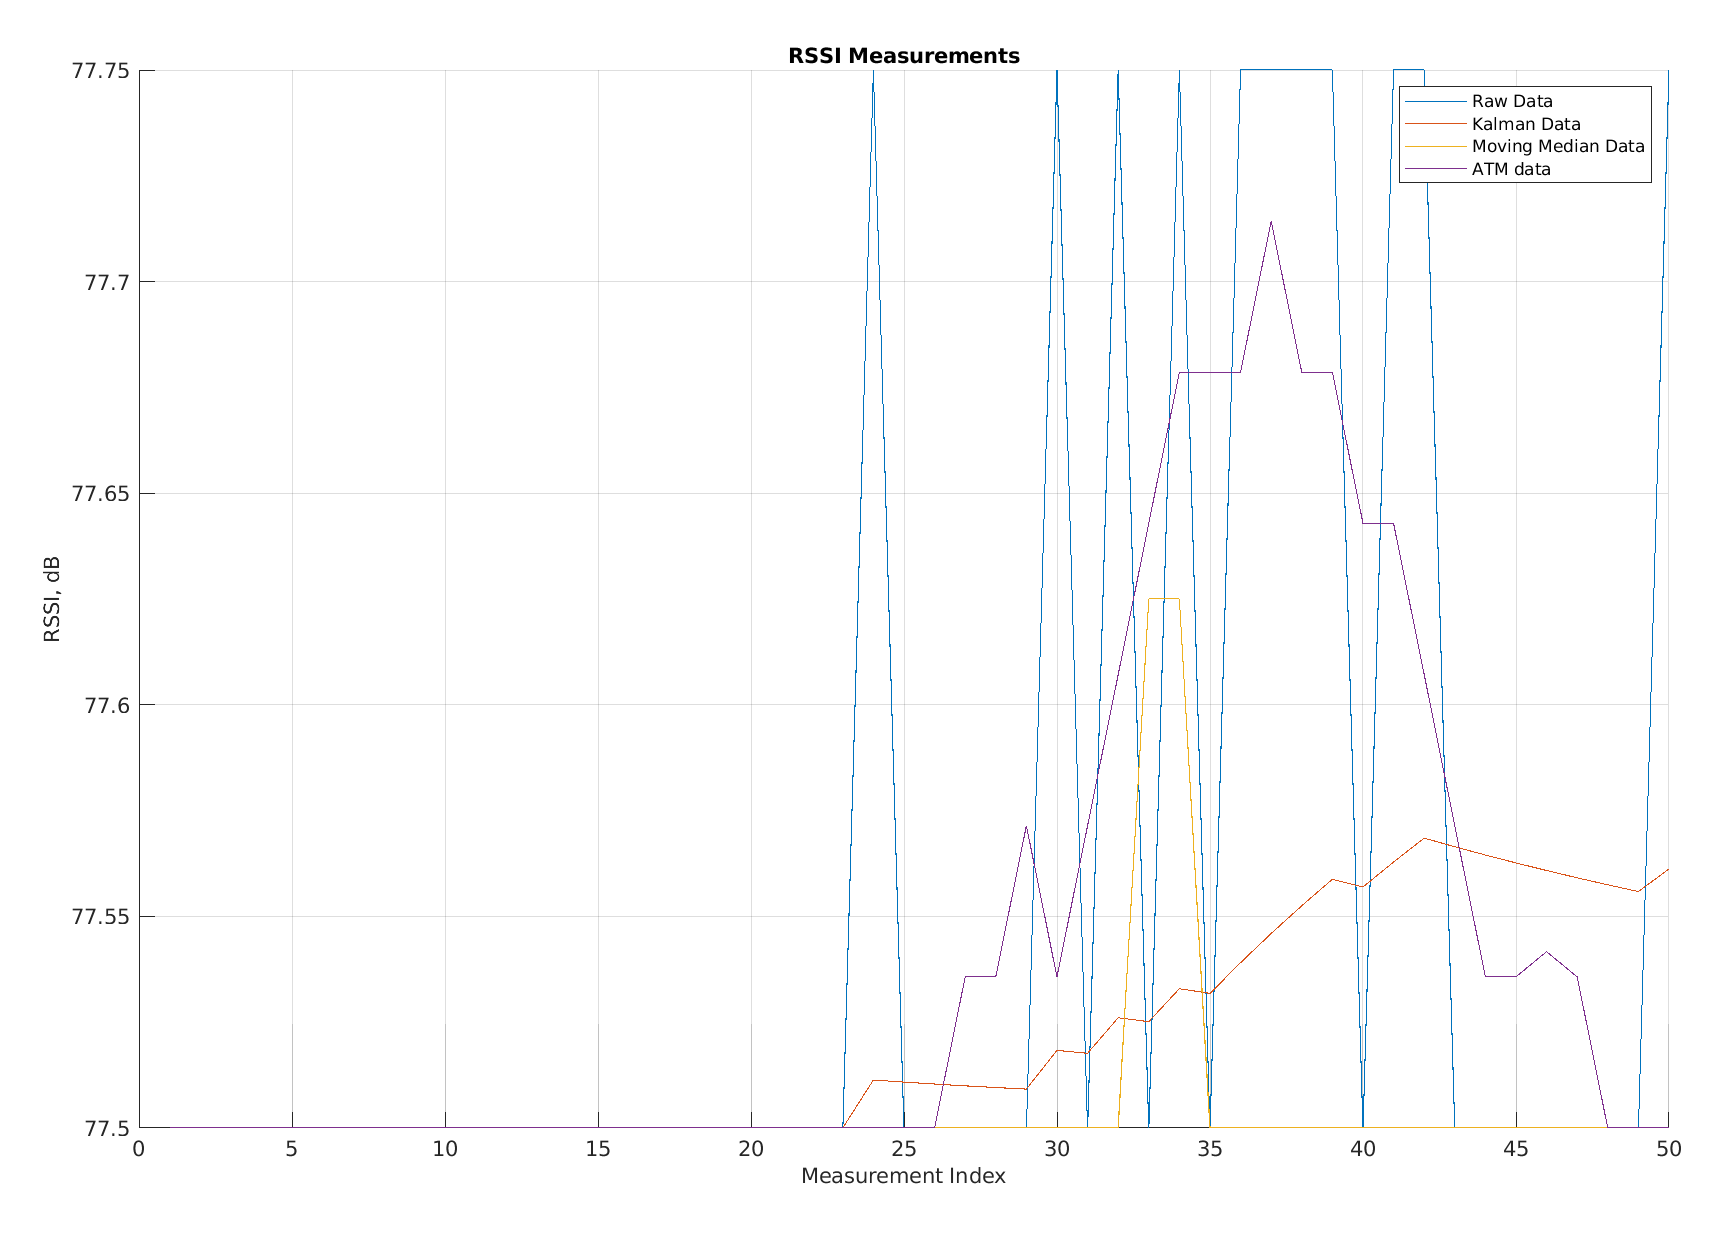

The data file committed next to this chart (first rows):
Raw Data, Kalman Data, Moving Average Data, app.FilteredATM
77.5, 77.5, 77.5, 77.5
77.5, 77.5, 77.5, 77.5
77.5, 77.5, 77.5, 77.5
77.5, 77.5, 77.5, 77.5
77.5, 77.5, 77.5, 77.5
77.5, 77.5, 77.5, 77.5
77.5, 77.5, 77.5, 77.5
77.5, 77.5, 77.5, 77.5
77.5, 77.5, 77.5, 77.5
77.5, 77.5, 77.5, 77.5
77.5, 77.5, 77.5, 77.5
77.5, 77.5, 77.5, 77.5
77.5, 77.5, 77.5, 77.5
77.5, 77.5, 77.5, 77.5
77.5, 77.5, 77.5, 77.5
77.5, 77.5, 77.5, 77.5
77.5, 77.5, 77.5, 77.5
77.5, 77.5, 77.5, 77.5
77.5, 77.5, 77.5, 77.5
77.5, 77.5, 77.5, 77.5
77.5, 77.5, 77.5, 77.5
77.5, 77.5, 77.5, 77.5
77.5, 77.5, 77.5, 77.5
77.75, 77.51, 77.5, 77.5
77.5, 77.51, 77.5, 77.5
77.5, 77.51, 77.5, 77.5
77.5, 77.51, 77.5, 77.54
77.5, 77.51, 77.5, 77.54
77.5, 77.51, 77.5, 77.57
77.75, 77.52, 77.5, 77.54
77.5, 77.52, 77.5, 77.57
77.75, 77.53, 77.5, 77.61
77.5, 77.53, 77.62, 77.64
77.75, 77.53, 77.62, 77.68
77.5, 77.53, 77.5, 77.68
77.75, 77.54, 77.5, 77.68
77.75, 77.55, 77.5, 77.71
77.75, 77.55, 77.5, 77.68
77.75, 77.56, 77.5, 77.68
77.5, 77.56, 77.5, 77.64
77.75, 77.56, 77.5, 77.64
77.75, 77.57, 77.5, 77.61
77.5, 77.57, 77.5, 77.57
77.5, 77.56, 77.5, 77.54
77.5, 77.56, 77.5, 77.54
77.5, 77.56, 77.5, 77.54
77.5, 77.56, 77.5, 77.54
77.5, 77.56, 77.5, 77.5
77.5, 77.56, 77.5, 77.5
77.75, 77.56, 77.5, 77.5
